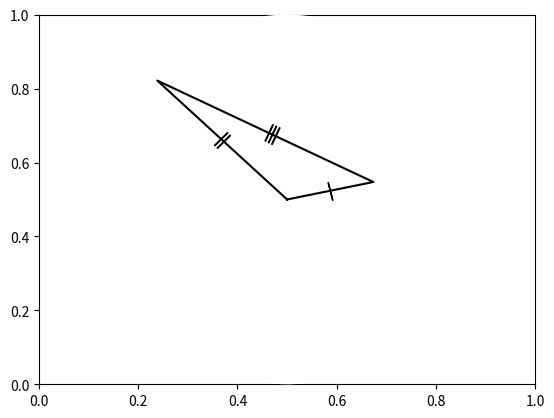

Write Python code to recreate this figure.
#T# the following code shows how to draw an scalene triangle

#T# to draw an scalene triangle, the pyplot module of the matplotlib package is used
import matplotlib.pyplot as plt

#T# to transform the markers of a plot, import the MarkerStyle constructor
from matplotlib.markers import MarkerStyle

#T# import the math module to do calculations
import math

#T# create the figure and axes
fig1, ax1 = plt.subplots(1, 1)

#T# set the projection of the axes to polar projection
ax1 = plt.subplot(1, 1, 1, projection = 'polar')

#T# set the aspect of the axes
ax1.set_aspect('equal')

#T# hide the spines and ticks
ax1.spines['polar'].set_visible(False)
ax1.xaxis.set_visible(False)
ax1.yaxis.set_visible(False)

#T# create the variables that define the plot
p0 = (0, 0)
p1 = (0.2, 1)
p2 = (2.4, 2)

list1 = [p0[0], p1[0], p2[0], p0[0]] #| x coordinates
list2 = [p0[1], p1[1], p2[1], p0[1]] #| y coordinates

p0_p1_marker = (p1[0], p1[1]/2) #| auxiliary points for the segment markers
p0_p2_marker = (p2[0], p2[1]/2)
p1_p2_marker = (1.8, .76)

#T# plot the figure
plt.plot(list1, list2, 'k')

#T# set the math text font to the Latex default, Computer Modern
import matplotlib
matplotlib.rcParams['mathtext.fontset'] = 'cm'

#T# create the markers
marker1 = MarkerStyle(r'$|$')
marker1._transform.scale(1, 2.2)
marker1._transform.rotate(p0_p1_marker[0] + .05)

marker2 = MarkerStyle(r'$||$')
marker2._transform.scale(1.6, 2.2)
marker2._transform.rotate(p0_p2_marker[0] - .05)

marker3 = MarkerStyle(r'$|||$')
marker3._transform.scale(1.6, 2.2)
marker3._transform.rotate(p1_p2_marker[0] + .9)

#T# plot the markers
plt.plot(p0_p1_marker[0], p0_p1_marker[1], 'k', marker = marker1)
plt.plot(p0_p2_marker[0], p0_p2_marker[1], 'k', marker = marker2)
plt.plot(p1_p2_marker[0], p1_p2_marker[1], 'k', marker = marker3)

#T# show the results
plt.show()